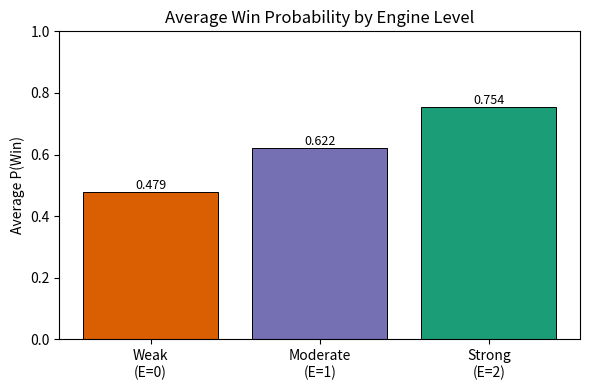
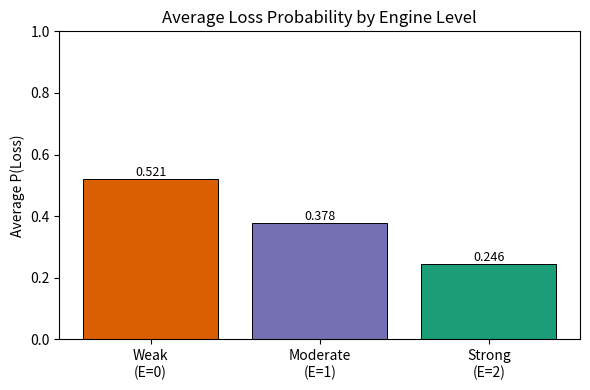
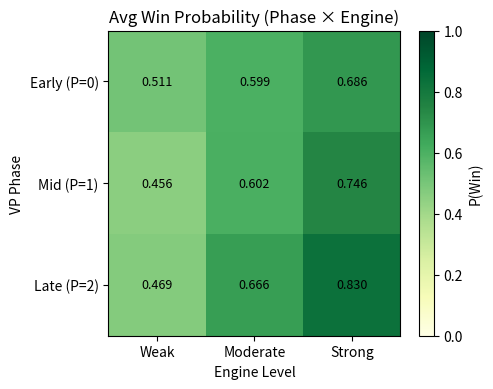
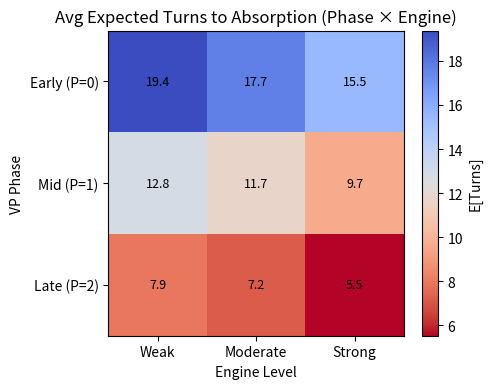
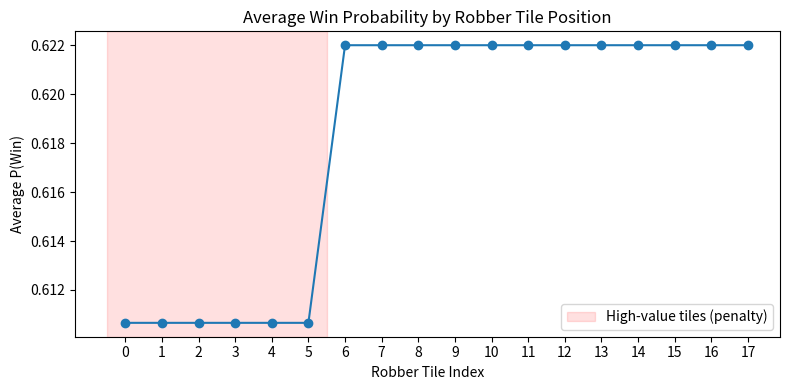
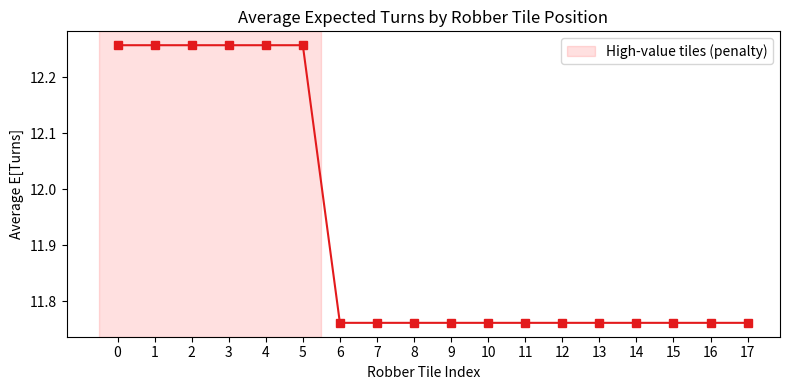
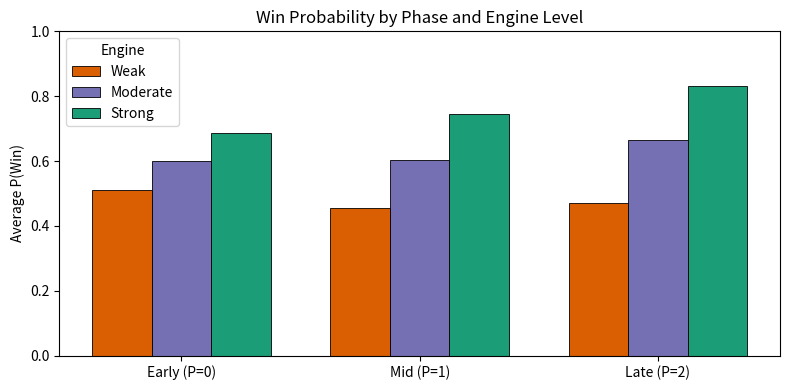

Reproduce these figures in Python, in order.
import numpy as np
import pandas as pd
import matplotlib.pyplot as plt
import matplotlib.colors as mcolors
import os

OUTPUT_DIR = "catan_outputs"
os.makedirs(OUTPUT_DIR, exist_ok=True)

# ── State indexing ─────────────────────────────────────────────────────────────
NUM_P, NUM_E, NUM_R = 3, 3, 18
NUM_TRANSIENT = NUM_P * NUM_E * NUM_R   # 162
WIN  = NUM_TRANSIENT       # 162
LOSS = NUM_TRANSIENT + 1   # 163
TOTAL = NUM_TRANSIENT + 2  # 164

def state_index(p, e, r):
    return (p * 3 + e) * 18 + r

def index_to_state(idx):
    r = idx % 18
    pe = idx // 18
    e = pe % 3
    p = pe // 3
    return p, e, r

# ── Dice / robber constants ────────────────────────────────────────────────────
P_SEVEN     = 6 / 36
P_NOT_SEVEN = 1 - P_SEVEN

# ── Core transition probability tables ────────────────────────────────────────
# vp_advance[p][e] = probability of advancing VP phase in one turn (given no absorption)
vp_advance = {
    0: {0: 0.06, 1: 0.12, 2: 0.20},
    1: {0: 0.08, 1: 0.16, 2: 0.28},
    2: {0: 0.00, 1: 0.00, 2: 0.00},   # replaced by win/loss logic
}

# engine_up[p][e] = probability engine improves by 1 in one turn
engine_up = {
    0: {0: 0.15, 1: 0.10, 2: 0.00},
    1: {0: 0.12, 1: 0.08, 2: 0.00},
    2: {0: 0.10, 1: 0.06, 2: 0.00},
}

# engine_down[p][e] = probability engine degrades by 1 in one turn
engine_down = {
    0: {0: 0.00, 1: 0.04, 2: 0.08},
    1: {0: 0.00, 1: 0.06, 2: 0.10},
    2: {0: 0.00, 1: 0.08, 2: 0.12},
}

# win_prob[e] = base win probability per turn when in late phase (P=2)
win_prob_late = {0: 0.04, 1: 0.10, 2: 0.20}

# loss_prob[p][e] = base loss probability per turn (opponent wins first)
loss_prob = {
    0: {0: 0.02, 1: 0.01, 2: 0.005},
    1: {0: 0.04, 1: 0.02, 2: 0.01},
    2: {0: 0.08, 1: 0.04, 2: 0.02},
}

# Robber penalty: tiles 0–5 are "high-value" hex positions
ROBBER_PENALTY_TILES = set(range(6))
ROBBER_PENALTY_FACTOR = 0.85   # multiplies VP-advance and win prob when robber is active there

# ── Build full transition matrix ───────────────────────────────────────────────
T = np.zeros((TOTAL, TOTAL))

for idx in range(NUM_TRANSIENT):
    p, e, r = index_to_state(idx)

    robber_penalty = ROBBER_PENALTY_FACTOR if r in ROBBER_PENALTY_TILES else 1.0

    base_loss = loss_prob[p][e]
    base_win  = win_prob_late[e] * robber_penalty if p == 2 else 0.0

    p_absorb_win  = base_win
    p_absorb_loss = base_loss
    p_absorb_win  = min(p_absorb_win,  1.0)
    p_absorb_loss = min(p_absorb_loss, 1.0 - p_absorb_win)

    p_remain = 1.0 - p_absorb_win - p_absorb_loss

    T[idx, WIN]  = p_absorb_win
    T[idx, LOSS] = p_absorb_loss

    p_vp_up   = (vp_advance[p][e] * robber_penalty) if p < 2 else 0.0
    p_vp_stay = 1.0 - p_vp_up

    p_e_up   = engine_up[p][e]
    p_e_down = engine_down[p][e]
    p_e_stay = 1.0 - p_e_up - p_e_down

    for vp_delta, p_vp in [(0, p_vp_stay), (1, p_vp_up)]:
        new_p = min(p + vp_delta, 2)
        if new_p == 2 and p < 2:
            new_p = 2

        for e_delta, p_e in [(-1, p_e_down), (0, p_e_stay), (1, p_e_up)]:
            new_e = e + e_delta
            if new_e < 0 or new_e > 2:
                continue
            prob_pe = p_vp * p_e

            for new_r in range(NUM_R):
                if new_r == r:
                    p_robber = P_NOT_SEVEN + P_SEVEN * (1.0 / NUM_R)
                else:
                    p_robber = P_SEVEN * (1.0 / NUM_R)

                new_idx = state_index(new_p, new_e, new_r)
                T[idx, new_idx] += p_remain * prob_pe * p_robber

# Absorbing states
T[WIN,  WIN]  = 1.0
T[LOSS, LOSS] = 1.0

# ── Normalise rows to correct floating-point drift ─────────────────────────────
for i in range(NUM_TRANSIENT):
    row_sum = T[i].sum()
    if row_sum > 0:
        T[i] /= row_sum

# ── Verify row sums ────────────────────────────────────────────────────────────
row_sums = T.sum(axis=1)
print("Row sum verification:")
print(f"  Max deviation from 1.0: {np.max(np.abs(row_sums - 1.0)):.2e}")
print(f"  All rows sum to ~1:     {np.allclose(row_sums, 1.0, atol=1e-9)}\n")

# ── Canonical form ─────────────────────────────────────────────────────────────
# Transient states: 0..161,  Absorbing: 162 (Win), 163 (Loss)
Q = T[:NUM_TRANSIENT, :NUM_TRANSIENT]
R = T[:NUM_TRANSIENT, NUM_TRANSIENT:]

# ── Fundamental matrix N = (I - Q)^{-1} ───────────────────────────────────────
I_q = np.eye(NUM_TRANSIENT)
N = np.linalg.inv(I_q - Q)

# ── Absorption probabilities B = N @ R ─────────────────────────────────────────
B = N @ R   # shape (162, 2); col 0 = P(Win), col 1 = P(Loss)

# ── Expected turns to absorption ──────────────────────────────────────────────
ones = np.ones(NUM_TRANSIENT)
expected_turns = N @ ones

# ── Results DataFrame ──────────────────────────────────────────────────────────
records = []
for idx in range(NUM_TRANSIENT):
    p, e, r = index_to_state(idx)
    records.append({
        "state_idx": idx,
        "phase": p,
        "engine": e,
        "robber_tile": r,
        "p_win": B[idx, 0],
        "p_loss": B[idx, 1],
        "exp_turns": expected_turns[idx],
    })

df = pd.DataFrame(records)

# ── Numerical outputs ──────────────────────────────────────────────────────────
print("=" * 60)
print("SELECTED STARTING STATE RESULTS")
print("=" * 60)
selected = [
    (0, 0, 0, "Early / Weak engine   / robber on good tile"),
    (0, 2, 0, "Early / Strong engine / robber on good tile"),
    (0, 2, 9, "Early / Strong engine / robber elsewhere   "),
    (1, 1, 4, "Mid   / Moderate      / robber on good tile"),
    (1, 1, 9, "Mid   / Moderate      / robber elsewhere   "),
    (2, 0, 0, "Late  / Weak engine   / robber on good tile"),
    (2, 1, 9, "Late  / Moderate      / robber elsewhere   "),
    (2, 2, 9, "Late  / Strong engine / robber elsewhere   "),
]
print(f"{'Description':<48} {'P(Win)':>8} {'P(Loss)':>8} {'E[Turns]':>10}")
print("-" * 76)
for p, e, r, desc in selected:
    idx = state_index(p, e, r)
    print(f"{desc:<48} {B[idx,0]:>8.4f} {B[idx,1]:>8.4f} {expected_turns[idx]:>10.2f}")

# ── Summary table by phase and engine ─────────────────────────────────────────
print("\n" + "=" * 60)
print("SUMMARY: AVERAGE BY PHASE AND ENGINE LEVEL")
print("=" * 60)
summary = df.groupby(["phase", "engine"])[["p_win", "p_loss", "exp_turns"]].mean().round(4)
print(summary.to_string())
summary.to_csv(os.path.join(OUTPUT_DIR, "summary_phase_engine.csv"))

# ── Summary by engine level ───────────────────────────────────────────────────
print("\n" + "=" * 60)
print("SUMMARY: AVERAGE BY ENGINE LEVEL")
print("=" * 60)
by_engine = df.groupby("engine")[["p_win", "p_loss", "exp_turns"]].mean().round(4)
by_engine.index = ["Weak (E=0)", "Moderate (E=1)", "Strong (E=2)"]
print(by_engine.to_string())
by_engine.to_csv(os.path.join(OUTPUT_DIR, "summary_engine.csv"))

# ── Robber effect ─────────────────────────────────────────────────────────────
print("\n" + "=" * 60)
print("SUMMARY: AVERAGE BY ROBBER TILE (all phases/engines)")
print("=" * 60)
by_robber = df.groupby("robber_tile")[["p_win", "exp_turns"]].mean().round(4)
print(by_robber.to_string())
by_robber.to_csv(os.path.join(OUTPUT_DIR, "summary_robber.csv"))

# ── GRAPHS ─────────────────────────────────────────────────────────────────────
engine_labels = ["Weak\n(E=0)", "Moderate\n(E=1)", "Strong\n(E=2)"]
phase_labels  = ["Early (P=0)", "Mid (P=1)", "Late (P=2)"]

# 1. Bar chart: average win probability by engine level
fig, ax = plt.subplots(figsize=(6, 4))
vals = df.groupby("engine")["p_win"].mean().values
colors = ["#d95f02", "#7570b3", "#1b9e77"]
bars = ax.bar(engine_labels, vals, color=colors, edgecolor="black", linewidth=0.7)
ax.set_ylabel("Average P(Win)")
ax.set_title("Average Win Probability by Engine Level")
ax.set_ylim(0, 1)
for bar, v in zip(bars, vals):
    ax.text(bar.get_x() + bar.get_width() / 2, v + 0.01, f"{v:.3f}", ha="center", fontsize=9)
plt.tight_layout()
plt.savefig(os.path.join(OUTPUT_DIR, "fig1_win_prob_by_engine.png"), dpi=150)
plt.close()

# 2. Bar chart: average loss probability by engine level
fig, ax = plt.subplots(figsize=(6, 4))
vals_l = df.groupby("engine")["p_loss"].mean().values
bars = ax.bar(engine_labels, vals_l, color=colors, edgecolor="black", linewidth=0.7)
ax.set_ylabel("Average P(Loss)")
ax.set_title("Average Loss Probability by Engine Level")
ax.set_ylim(0, 1)
for bar, v in zip(bars, vals_l):
    ax.text(bar.get_x() + bar.get_width() / 2, v + 0.01, f"{v:.3f}", ha="center", fontsize=9)
plt.tight_layout()
plt.savefig(os.path.join(OUTPUT_DIR, "fig2_loss_prob_by_engine.png"), dpi=150)
plt.close()

# 3. Heatmap: win probability by phase and engine
pivot_win = df.groupby(["phase", "engine"])["p_win"].mean().unstack()
fig, ax = plt.subplots(figsize=(5, 4))
im = ax.imshow(pivot_win.values, cmap="YlGn", vmin=0, vmax=1, aspect="auto")
ax.set_xticks(range(NUM_E)); ax.set_xticklabels(["Weak", "Moderate", "Strong"])
ax.set_yticks(range(NUM_P)); ax.set_yticklabels(phase_labels)
ax.set_xlabel("Engine Level"); ax.set_ylabel("VP Phase")
ax.set_title("Avg Win Probability (Phase × Engine)")
plt.colorbar(im, ax=ax, label="P(Win)")
for i in range(NUM_P):
    for j in range(NUM_E):
        ax.text(j, i, f"{pivot_win.values[i,j]:.3f}", ha="center", va="center", fontsize=9)
plt.tight_layout()
plt.savefig(os.path.join(OUTPUT_DIR, "fig3_heatmap_win_phase_engine.png"), dpi=150)
plt.close()

# 4. Heatmap: expected turns by phase and engine
pivot_exp = df.groupby(["phase", "engine"])["exp_turns"].mean().unstack()
fig, ax = plt.subplots(figsize=(5, 4))
im2 = ax.imshow(pivot_exp.values, cmap="coolwarm_r", aspect="auto")
ax.set_xticks(range(NUM_E)); ax.set_xticklabels(["Weak", "Moderate", "Strong"])
ax.set_yticks(range(NUM_P)); ax.set_yticklabels(phase_labels)
ax.set_xlabel("Engine Level"); ax.set_ylabel("VP Phase")
ax.set_title("Avg Expected Turns to Absorption (Phase × Engine)")
plt.colorbar(im2, ax=ax, label="E[Turns]")
for i in range(NUM_P):
    for j in range(NUM_E):
        ax.text(j, i, f"{pivot_exp.values[i,j]:.1f}", ha="center", va="center", fontsize=9)
plt.tight_layout()
plt.savefig(os.path.join(OUTPUT_DIR, "fig4_heatmap_turns_phase_engine.png"), dpi=150)
plt.close()

# 5. Line plot: average win probability by robber tile
by_robber_win = df.groupby("robber_tile")["p_win"].mean()
fig, ax = plt.subplots(figsize=(8, 4))
ax.plot(by_robber_win.index, by_robber_win.values, marker="o", color="#1f78b4", linewidth=1.5)
ax.axvspan(-0.5, 5.5, alpha=0.12, color="red", label="High-value tiles (penalty)")
ax.set_xlabel("Robber Tile Index")
ax.set_ylabel("Average P(Win)")
ax.set_title("Average Win Probability by Robber Tile Position")
ax.set_xticks(range(NUM_R))
ax.legend()
plt.tight_layout()
plt.savefig(os.path.join(OUTPUT_DIR, "fig5_win_prob_by_robber.png"), dpi=150)
plt.close()

# 6. Line plot: expected turns by robber tile
by_robber_turns = df.groupby("robber_tile")["exp_turns"].mean()
fig, ax = plt.subplots(figsize=(8, 4))
ax.plot(by_robber_turns.index, by_robber_turns.values, marker="s", color="#e31a1c", linewidth=1.5)
ax.axvspan(-0.5, 5.5, alpha=0.12, color="red", label="High-value tiles (penalty)")
ax.set_xlabel("Robber Tile Index")
ax.set_ylabel("Average E[Turns]")
ax.set_title("Average Expected Turns by Robber Tile Position")
ax.set_xticks(range(NUM_R))
ax.legend()
plt.tight_layout()
plt.savefig(os.path.join(OUTPUT_DIR, "fig6_exp_turns_by_robber.png"), dpi=150)
plt.close()

# 7. Grouped bar: P(Win) for each engine, split by phase
fig, ax = plt.subplots(figsize=(8, 4))
x = np.arange(NUM_P)
width = 0.25
for e_idx, (color, label) in enumerate(zip(colors, ["Weak", "Moderate", "Strong"])):
    vals_e = [df[(df.phase == p) & (df.engine == e_idx)]["p_win"].mean() for p in range(NUM_P)]
    ax.bar(x + (e_idx - 1) * width, vals_e, width, label=label, color=color, edgecolor="black", linewidth=0.6)
ax.set_xticks(x); ax.set_xticklabels(phase_labels)
ax.set_ylabel("Average P(Win)")
ax.set_title("Win Probability by Phase and Engine Level")
ax.legend(title="Engine")
ax.set_ylim(0, 1)
plt.tight_layout()
plt.savefig(os.path.join(OUTPUT_DIR, "fig7_grouped_bar_win_phase_engine.png"), dpi=150)
plt.close()

print("\nAll figures saved to:", OUTPUT_DIR)
print("All CSV tables saved to:", OUTPUT_DIR)

# ── REMOVABLE NOTES ────────────────────────────────────────────────────────────
# vp_advance, engine_up, engine_down, win_prob_late, loss_prob are all adjustable.
# The robber penalty applies only to tiles 0-5 (ROBBER_PENALTY_TILES).
# To change the penalty strength, adjust ROBBER_PENALTY_FACTOR (default 0.85).
# All rows are renormalised after construction, so small rounding errors are corrected.
# N = (I-Q)^{-1} may be slow on first run due to 162x162 matrix inversion; this is normal.
